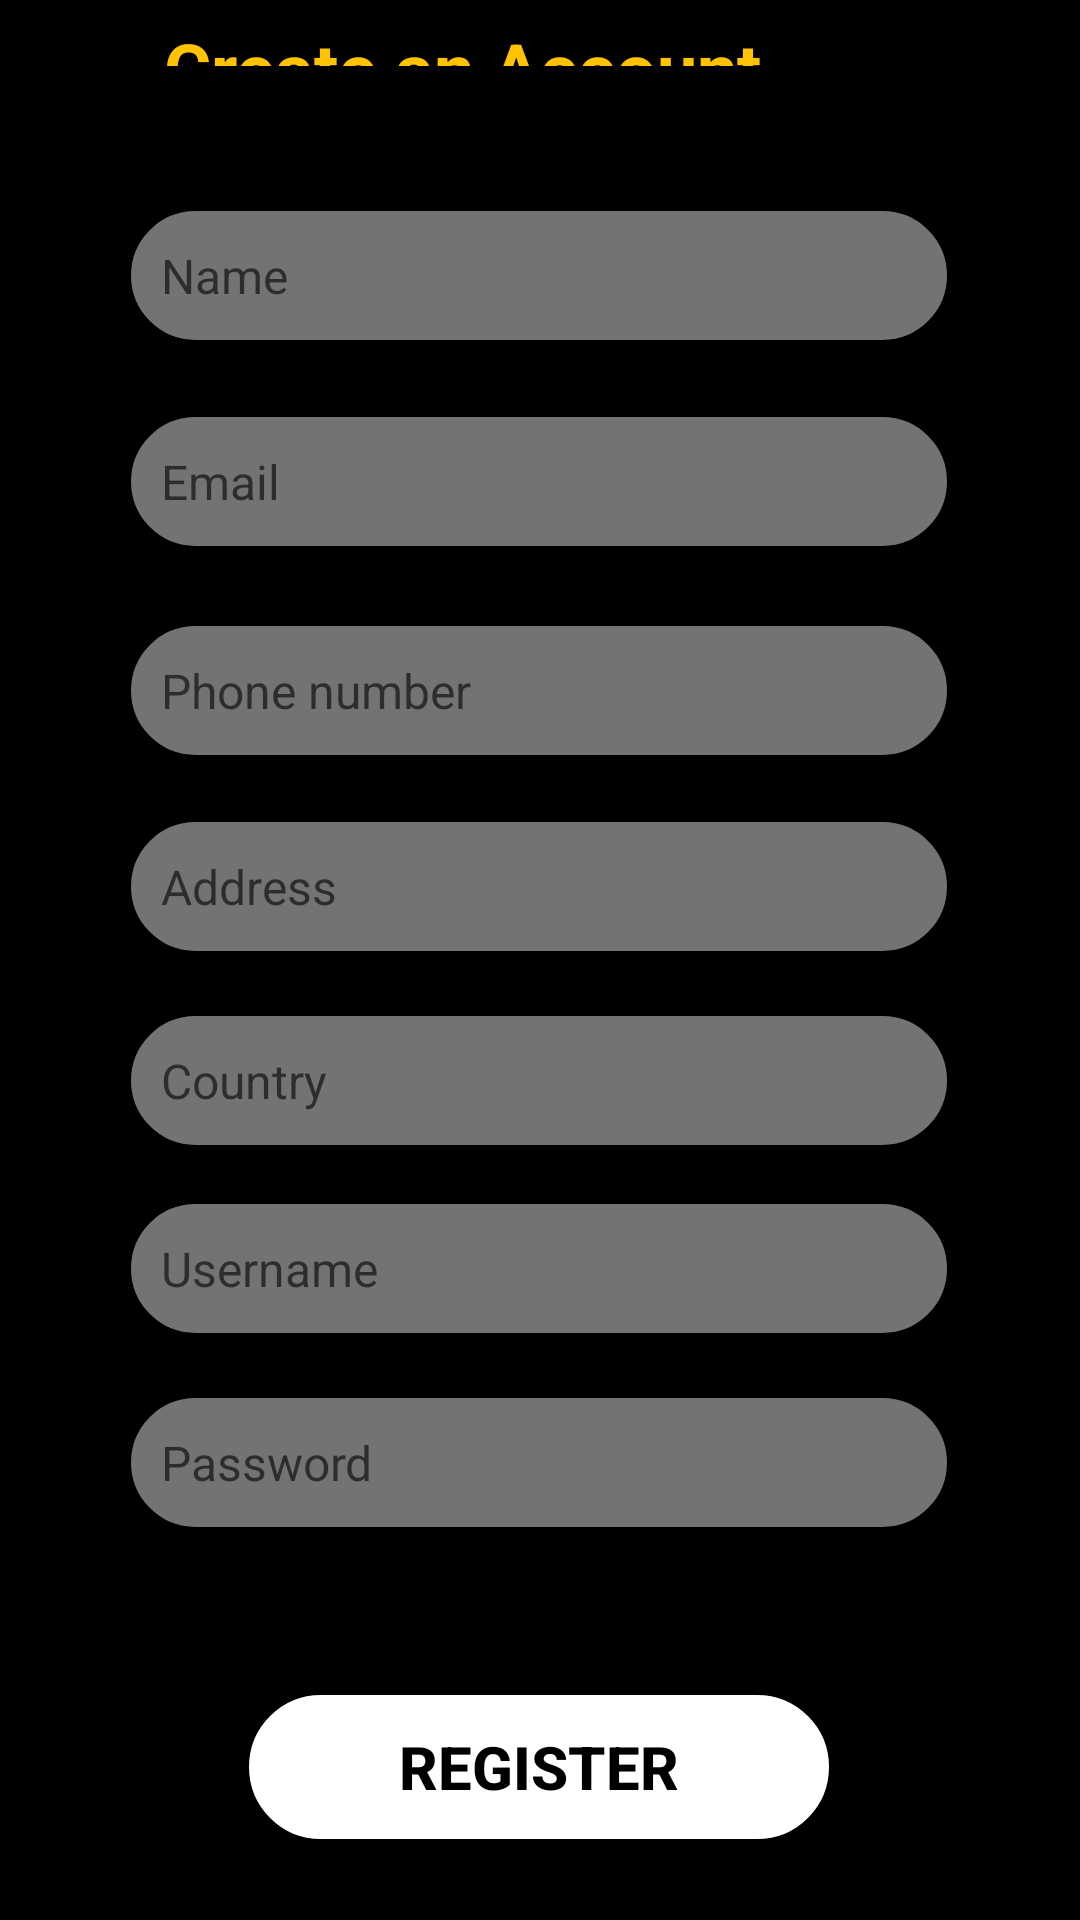

Produce the Android XML layout that renders to this screen, including the resource entries it uses.
<!-- AndroidManifest.xml: application theme Theme.E_commerce_app -->
<!-- res/layout/activity_register.xml -->
<?xml version="1.0" encoding="utf-8"?>
<androidx.constraintlayout.widget.ConstraintLayout xmlns:android="http://schemas.android.com/apk/res/android"
    xmlns:app="http://schemas.android.com/apk/res-auto"
    xmlns:tools="http://schemas.android.com/tools"
    android:layout_width="match_parent"
    android:layout_height="match_parent"
    android:background="@color/background_color"
    tools:context=".register">

    <androidx.constraintlayout.widget.ConstraintLayout
        android:id="@+id/constraintLayout2"
        android:layout_width="412dp"
        android:layout_height="45dp"
        android:background="@color/black"
        app:layout_constraintBottom_toBottomOf="parent"
        app:layout_constraintEnd_toEndOf="parent"
        app:layout_constraintHorizontal_bias="1.0"
        app:layout_constraintStart_toStartOf="parent"
        app:layout_constraintTop_toTopOf="parent"
        app:layout_constraintVertical_bias="0.0">

        <TextView
            android:id="@+id/textView3"
            android:layout_width="wrap_content"
            android:layout_height="wrap_content"
            android:text="Create an Account"
            android:textColor="@color/bee_yellow"
            android:textSize="24sp"
            android:textStyle="bold"
            app:layout_constraintBottom_toBottomOf="parent"
            app:layout_constraintEnd_toEndOf="parent"
            app:layout_constraintStart_toStartOf="parent"
            app:layout_constraintTop_toTopOf="parent" />

        <ImageView
            android:id="@+id/imageView"
            android:layout_width="wrap_content"
            android:layout_height="wrap_content"
            app:layout_constraintBottom_toBottomOf="parent"
            app:layout_constraintEnd_toStartOf="@+id/textView3"
            app:layout_constraintHorizontal_bias="0.07"
            app:layout_constraintStart_toStartOf="parent"
            app:layout_constraintTop_toTopOf="parent"
            app:srcCompat="@drawable/back_btn_white" />
    </androidx.constraintlayout.widget.ConstraintLayout>

    <androidx.constraintlayout.widget.ConstraintLayout
        android:id="@+id/constraintLayout3"
        android:layout_width="370dp"
        android:layout_height="647dp"
        android:background="@drawable/layout_border"
        android:backgroundTint="@color/black"
        app:layout_constraintBottom_toBottomOf="parent"
        app:layout_constraintEnd_toEndOf="parent"
        app:layout_constraintHorizontal_bias="0.567"
        app:layout_constraintStart_toStartOf="parent"
        app:layout_constraintTop_toBottomOf="@+id/constraintLayout2"
        app:layout_constraintVertical_bias="0.444">

        <EditText
            android:id="@+id/RegisterName"
            android:layout_width="272dp"
            android:layout_height="43dp"
            android:background="@drawable/layout_border"
            android:drawablePadding="10dp"
            android:ems="10"
            android:hint="Name"
            android:backgroundTint="@color/font_fill_color"
            android:inputType="textPersonName"
            android:padding="10dp"
            android:textColor="@color/white"
            android:textSize="16sp"
            app:layout_constraintBottom_toBottomOf="parent"
            app:layout_constraintEnd_toEndOf="parent"
            app:layout_constraintStart_toStartOf="parent"
            app:layout_constraintTop_toTopOf="parent"
            app:layout_constraintVertical_bias="0.07999998" />

        <EditText
            android:id="@+id/RegitserEmail"
            android:layout_width="272dp"
            android:layout_height="43dp"
            android:background="@drawable/layout_border"
            android:drawablePadding="10dp"
            android:backgroundTint="@color/font_fill_color"
            android:ems="10"
            android:hint="Email"
            android:inputType="textEmailAddress"
            android:padding="10dp"
            android:textSize="16sp"
            app:layout_constraintBottom_toBottomOf="parent"
            app:layout_constraintEnd_toEndOf="parent"
            app:layout_constraintStart_toStartOf="parent"
            app:layout_constraintTop_toBottomOf="@+id/RegisterName"
            app:layout_constraintVertical_bias="0.050000012" />

        <EditText
            android:id="@+id/RegisterphoneNumber"
            android:layout_width="272dp"
            android:layout_height="43dp"
            android:background="@drawable/layout_border"
            android:backgroundTint="@color/font_fill_color"
            android:drawablePadding="10dp"
            android:ems="10"
            android:hint="Phone number"
            android:inputType="phone"
            android:padding="10dp"
            android:textSize="16sp"
            app:layout_constraintBottom_toBottomOf="parent"
            app:layout_constraintEnd_toEndOf="parent"
            app:layout_constraintStart_toStartOf="parent"
            app:layout_constraintTop_toBottomOf="@+id/RegitserEmail"
            app:layout_constraintVertical_bias="0.060000002" />

        <EditText
            android:id="@+id/RegisterAddress"
            android:layout_width="272dp"
            android:layout_height="43dp"
            android:background="@drawable/layout_border"
            android:drawablePadding="10dp"
            android:backgroundTint="@color/font_fill_color"
            android:ems="10"
            android:hint="Address"
            android:inputType="textPersonName"
            android:padding="10dp"
            android:textSize="16sp"
            app:layout_constraintBottom_toBottomOf="parent"
            app:layout_constraintEnd_toEndOf="parent"
            app:layout_constraintStart_toStartOf="parent"
            app:layout_constraintTop_toBottomOf="@+id/RegisterphoneNumber"
            app:layout_constraintVertical_bias="0.060000002" />

        <EditText
            android:id="@+id/RegisterCountry"
            android:layout_width="272dp"
            android:layout_height="43dp"
            android:background="@drawable/layout_border"
            android:drawablePadding="10dp"
            android:ems="10"
            android:backgroundTint="@color/font_fill_color"
            android:hint="Country"
            android:inputType="textPersonName"
            android:padding="10dp"
            android:textSize="16sp"
            app:layout_constraintBottom_toBottomOf="parent"
            app:layout_constraintEnd_toEndOf="parent"
            app:layout_constraintStart_toStartOf="parent"
            app:layout_constraintTop_toBottomOf="@+id/RegisterAddress"
            app:layout_constraintVertical_bias="0.06999999" />

        <EditText
            android:id="@+id/RegisterUsername"
            android:layout_width="272dp"
            android:layout_height="43dp"
            android:background="@drawable/layout_border"
            android:drawablePadding="10dp"
            android:ems="10"
            android:backgroundTint="@color/font_fill_color"
            android:hint="Username"
            android:inputType="textPersonName"
            android:padding="10dp"
            android:textSize="16sp"
            app:layout_constraintBottom_toBottomOf="parent"
            app:layout_constraintEnd_toEndOf="parent"
            app:layout_constraintStart_toStartOf="parent"
            app:layout_constraintTop_toBottomOf="@+id/RegisterCountry"
            app:layout_constraintVertical_bias="0.07999998" />

        <EditText
            android:id="@+id/RegisterPassword"
            android:layout_width="272dp"
            android:layout_height="43dp"
            android:background="@drawable/layout_border"
            android:drawablePadding="10dp"
            android:ems="10"
            android:hint="Password"
            android:backgroundTint="@color/font_fill_color"
            android:inputType="textPassword"
            android:padding="10dp"
            android:textSize="16sp"
            app:layout_constraintBottom_toBottomOf="parent"
            app:layout_constraintEnd_toEndOf="parent"
            app:layout_constraintStart_toStartOf="parent"
            app:layout_constraintTop_toBottomOf="@+id/RegisterUsername"
            app:layout_constraintVertical_bias="0.120000005" />

        <Button
            android:id="@+id/button2"
            android:layout_width="wrap_content"
            android:layout_height="wrap_content"
            android:background="@drawable/layout_border"
            android:paddingLeft="50dp"
            android:paddingRight="50dp"
            android:text="Register"
            android:textColor="@color/black"
            android:textSize="20sp"
            android:textStyle="bold"
            app:layout_constraintBottom_toBottomOf="parent"
            app:layout_constraintEnd_toEndOf="parent"
            app:layout_constraintStart_toStartOf="parent"
            app:layout_constraintTop_toBottomOf="@+id/RegisterPassword" />
    </androidx.constraintlayout.widget.ConstraintLayout>


</androidx.constraintlayout.widget.ConstraintLayout>
<!-- resources referenced by this layout -->
<resources>
  <color name="background_color">#2B2B2A</color>
  <color name="bee_yellow">#FFC300</color>
  <color name="black">#FF000000</color>
  <color name="font_fill_color">#747272</color>
  <color name="white">#FFFFFFFF</color>
  <!-- drawable layout_border (drawable-v24) -->
  <?xml version="1.0" encoding="UTF-8"?>
  <shape xmlns:android="http://schemas.android.com/apk/res/android">
      <solid android:color="#FFFFFF"/>
      <stroke android:width="3dip" android:color="#FFFFFF" />
      <corners android:radius="40dip"/>
      <padding android:left="0dip" android:top="0dip" android:right="0dip" android:bottom="0dip" />
  </shape>
  <style name="Theme.E_commerce_app" parent="Theme.MaterialComponents.DayNight.DarkActionBar">
          
          <item name="colorPrimary">@color/bee_yellow</item>
          <item name="colorPrimaryVariant">@color/purple_700</item>
          <item name="colorOnPrimary">@color/white</item>
          
          <item name="colorSecondary">@color/teal_200</item>
          <item name="colorSecondaryVariant">@color/teal_700</item>
          <item name="colorOnSecondary">@color/black</item>
          
          <item name="android:statusBarColor" tools:targetApi="l">?attr/colorPrimaryVariant</item>
          
      </style>
  <color name="purple_700">#FF3700B3</color>
  <color name="teal_200">#FF03DAC5</color>
  <color name="teal_700">#FF018786</color>
</resources>
